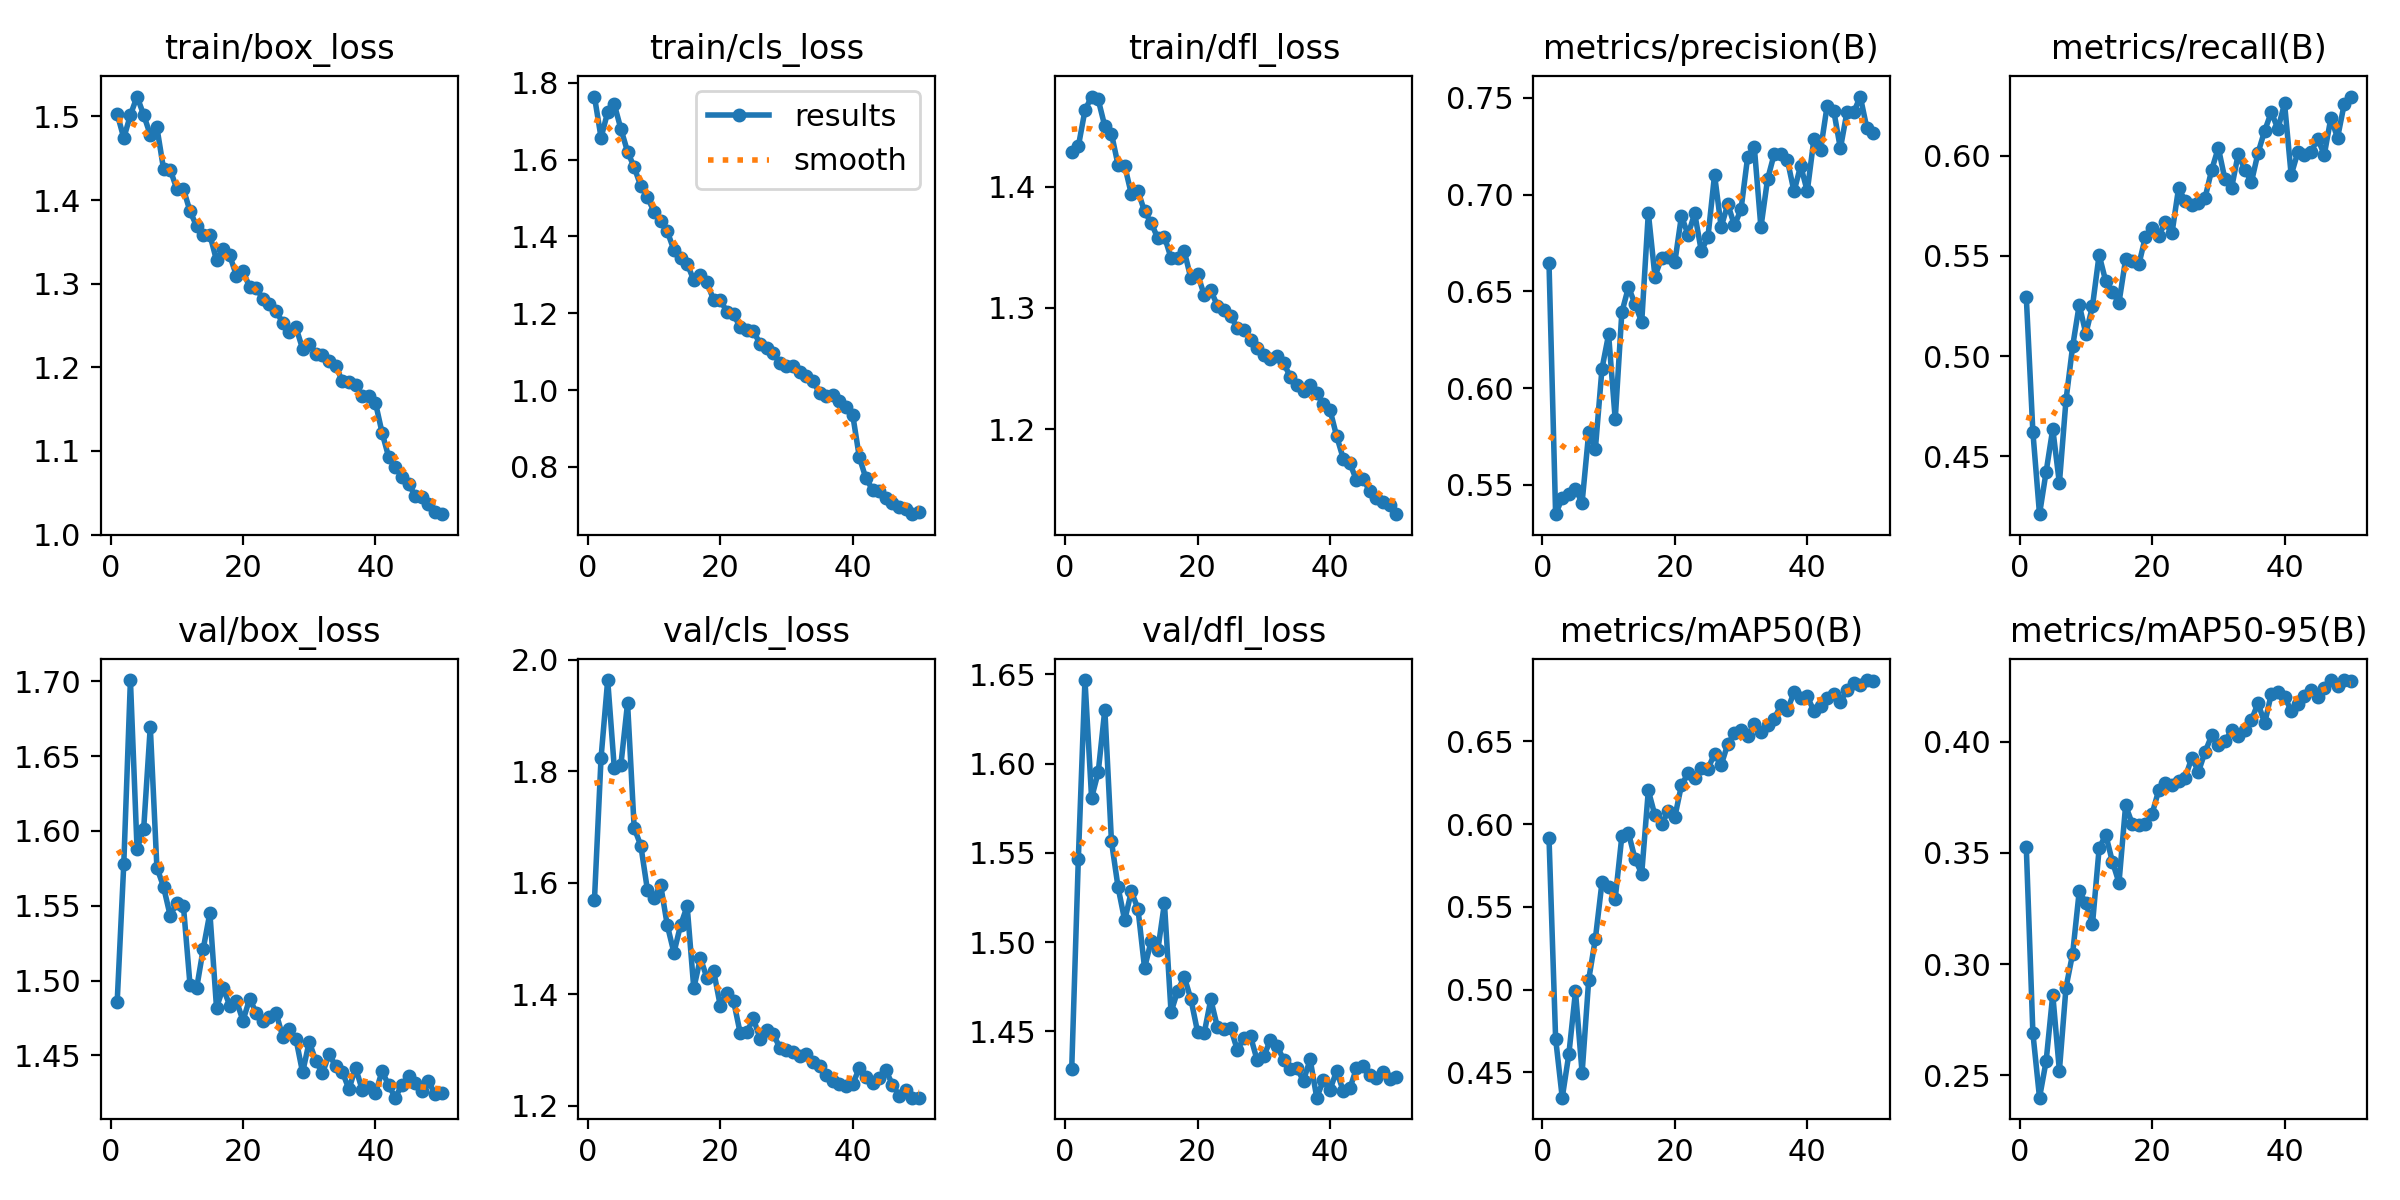

The file beside this chart, header and first rows:
epoch, time, train/box_loss, train/cls_loss, train/dfl_loss, metrics/precision(B), metrics/recall(B), metrics/mAP50(B), metrics/mAP50-95(B), val/box_loss, val/cls_loss, val/dfl_loss, lr/pg0, lr/pg1, lr/pg2
1, 77.57, 1.503, 1.765, 1.428, 0.6648, 0.5296, 0.5919, 0.3528, 1.486, 1.569, 1.429, 0.0002072, 0.0002072, 0.0002072
2, 149, 1.474, 1.657, 1.433, 0.5349, 0.4621, 0.4704, 0.269, 1.578, 1.825, 1.547, 0.0004073, 0.0004073, 0.0004073
3, 219.1, 1.502, 1.724, 1.463, 0.5432, 0.4211, 0.4348, 0.24, 1.701, 1.964, 1.647, 0.0005992, 0.0005992, 0.0005992
4, 288.5, 1.524, 1.744, 1.474, 0.5454, 0.4423, 0.4611, 0.2564, 1.588, 1.805, 1.581, 0.0005879, 0.0005879, 0.0005879
5, 359.3, 1.502, 1.68, 1.472, 0.5477, 0.4637, 0.4989, 0.2863, 1.601, 1.812, 1.595, 0.0005755, 0.0005755, 0.0005755
6, 433.4, 1.478, 1.621, 1.45, 0.5409, 0.4366, 0.4497, 0.2521, 1.67, 1.922, 1.63, 0.0005631, 0.0005631, 0.0005631
7, 505.8, 1.487, 1.581, 1.444, 0.5771, 0.478, 0.5061, 0.2895, 1.575, 1.698, 1.556, 0.0005508, 0.0005508, 0.0005508
8, 575.9, 1.437, 1.531, 1.418, 0.5685, 0.5048, 0.5307, 0.3047, 1.563, 1.667, 1.531, 0.0005384, 0.0005384, 0.0005384
9, 647.1, 1.436, 1.502, 1.417, 0.61, 0.5256, 0.5648, 0.3328, 1.543, 1.587, 1.512, 0.000526, 0.000526, 0.000526
10, 718, 1.413, 1.465, 1.394, 0.6277, 0.5111, 0.5618, 0.3274, 1.552, 1.573, 1.528, 0.0005136, 0.0005136, 0.0005136
11, 788.8, 1.413, 1.442, 1.396, 0.5838, 0.5249, 0.555, 0.318, 1.55, 1.596, 1.519, 0.0005012, 0.0005012, 0.0005012
12, 858.3, 1.387, 1.413, 1.379, 0.6392, 0.5505, 0.5927, 0.352, 1.497, 1.524, 1.486, 0.0004889, 0.0004889, 0.0004889
13, 930.2, 1.369, 1.365, 1.37, 0.6522, 0.5373, 0.5946, 0.3582, 1.495, 1.475, 1.501, 0.0004765, 0.0004765, 0.0004765
14, 1002, 1.358, 1.343, 1.357, 0.6434, 0.5317, 0.5788, 0.3461, 1.521, 1.524, 1.496, 0.0004641, 0.0004641, 0.0004641
15, 1072, 1.359, 1.329, 1.359, 0.6341, 0.5267, 0.5701, 0.3366, 1.545, 1.558, 1.522, 0.0004518, 0.0004518, 0.0004518
16, 1143, 1.328, 1.286, 1.341, 0.6905, 0.5482, 0.6203, 0.3714, 1.482, 1.411, 1.461, 0.0004394, 0.0004394, 0.0004394
17, 1216, 1.342, 1.299, 1.341, 0.6577, 0.5473, 0.6052, 0.3632, 1.495, 1.465, 1.473, 0.000427, 0.000427, 0.000427
18, 1288, 1.334, 1.28, 1.347, 0.6674, 0.5457, 0.6, 0.3627, 1.483, 1.429, 1.481, 0.0004146, 0.0004146, 0.0004146
19, 1357, 1.31, 1.234, 1.324, 0.6677, 0.5595, 0.6076, 0.3629, 1.486, 1.442, 1.468, 0.0004022, 0.0004022, 0.0004022
20, 1428, 1.315, 1.234, 1.328, 0.665, 0.5638, 0.6043, 0.3676, 1.473, 1.38, 1.45, 0.0003899, 0.0003899, 0.0003899
21, 1499, 1.296, 1.204, 1.311, 0.6889, 0.56, 0.6235, 0.3782, 1.488, 1.403, 1.449, 0.0003775, 0.0003775, 0.0003775
22, 1569, 1.295, 1.197, 1.314, 0.6792, 0.5666, 0.6307, 0.3816, 1.478, 1.389, 1.468, 0.0003651, 0.0003651, 0.0003651
23, 1639, 1.282, 1.164, 1.302, 0.6903, 0.5612, 0.6277, 0.3805, 1.473, 1.331, 1.452, 0.0003527, 0.0003527, 0.0003527
24, 1710, 1.276, 1.156, 1.298, 0.6708, 0.5838, 0.6341, 0.3822, 1.475, 1.332, 1.451, 0.0003404, 0.0003404, 0.0003404
25, 1781, 1.268, 1.154, 1.294, 0.678, 0.5772, 0.6333, 0.3839, 1.478, 1.357, 1.452, 0.000328, 0.000328, 0.000328
26, 1850, 1.253, 1.12, 1.283, 0.7102, 0.5751, 0.6425, 0.3928, 1.462, 1.321, 1.44, 0.0003156, 0.0003156, 0.0003156
27, 1921, 1.243, 1.109, 1.282, 0.6832, 0.5764, 0.6357, 0.3865, 1.468, 1.336, 1.446, 0.0003033, 0.0003033, 0.0003033
28, 1993, 1.248, 1.095, 1.274, 0.695, 0.579, 0.6484, 0.3954, 1.461, 1.329, 1.447, 0.0002909, 0.0002909, 0.0002909
29, 2063, 1.222, 1.071, 1.267, 0.6841, 0.5928, 0.6548, 0.4028, 1.439, 1.304, 1.434, 0.0002785, 0.0002785, 0.0002785
30, 2134, 1.228, 1.061, 1.262, 0.6924, 0.6038, 0.6571, 0.3983, 1.459, 1.301, 1.436, 0.0002661, 0.0002661, 0.0002661
31, 2205, 1.216, 1.062, 1.258, 0.7195, 0.5881, 0.6534, 0.4002, 1.446, 1.297, 1.445, 0.0002538, 0.0002538, 0.0002538
32, 2276, 1.215, 1.046, 1.261, 0.7246, 0.5838, 0.6607, 0.4051, 1.438, 1.289, 1.442, 0.0002414, 0.0002414, 0.0002414
33, 2345, 1.208, 1.037, 1.255, 0.6831, 0.6007, 0.6556, 0.4024, 1.451, 1.294, 1.434, 0.000229, 0.000229, 0.000229
34, 2416, 1.202, 1.024, 1.243, 0.7078, 0.5929, 0.6596, 0.4053, 1.443, 1.279, 1.429, 0.0002166, 0.0002166, 0.0002166
35, 2487, 1.183, 0.9909, 1.236, 0.7208, 0.5868, 0.6635, 0.4098, 1.439, 1.272, 1.429, 0.0002043, 0.0002043, 0.0002043
36, 2557, 1.182, 0.9845, 1.232, 0.7209, 0.6014, 0.6718, 0.4174, 1.427, 1.255, 1.422, 0.0001919, 0.0001919, 0.0001919
37, 2632, 1.178, 0.986, 1.237, 0.7178, 0.6123, 0.6691, 0.4083, 1.442, 1.245, 1.434, 0.0001795, 0.0001795, 0.0001795
38, 2704, 1.165, 0.9714, 1.23, 0.7016, 0.6216, 0.6796, 0.4215, 1.427, 1.24, 1.413, 0.0001671, 0.0001671, 0.0001671
39, 2775, 1.165, 0.9558, 1.22, 0.7149, 0.6132, 0.6763, 0.4224, 1.429, 1.236, 1.423, 0.0001547, 0.0001547, 0.0001547
40, 2845, 1.158, 0.9349, 1.216, 0.7017, 0.626, 0.6772, 0.4202, 1.425, 1.24, 1.417, 0.0001424, 0.0001424, 0.0001424
41, 2916, 1.122, 0.8248, 1.194, 0.7286, 0.5903, 0.6683, 0.414, 1.439, 1.268, 1.428, 0.00013, 0.00013, 0.00013
42, 2988, 1.093, 0.7695, 1.176, 0.723, 0.6015, 0.6714, 0.417, 1.43, 1.251, 1.417, 0.0001176, 0.0001176, 0.0001176
43, 3059, 1.081, 0.7405, 1.172, 0.7458, 0.6, 0.6763, 0.4207, 1.422, 1.242, 1.418, 0.0001052, 0.0001052, 0.0001052
44, 3128, 1.069, 0.7381, 1.158, 0.7432, 0.6016, 0.6784, 0.4232, 1.43, 1.25, 1.43, 9.2875e-05, 9.2875e-05, 9.2875e-05
45, 3200, 1.061, 0.7182, 1.159, 0.7238, 0.6085, 0.6738, 0.4202, 1.436, 1.264, 1.431, 8.05e-05, 8.05e-05, 8.05e-05
46, 3272, 1.046, 0.7056, 1.149, 0.7428, 0.6004, 0.6812, 0.424, 1.431, 1.238, 1.426, 6.8125e-05, 6.8125e-05, 6.8125e-05
47, 3343, 1.045, 0.6957, 1.143, 0.7424, 0.6188, 0.6853, 0.4276, 1.426, 1.219, 1.424, 5.575e-05, 5.575e-05, 5.575e-05
48, 3415, 1.037, 0.6896, 1.14, 0.7506, 0.6088, 0.6842, 0.4252, 1.433, 1.229, 1.427, 4.3375e-05, 4.3375e-05, 4.3375e-05
49, 3486, 1.027, 0.6765, 1.138, 0.7343, 0.6255, 0.687, 0.4277, 1.424, 1.215, 1.423, 3.1e-05, 3.1e-05, 3.1e-05
50, 3556, 1.024, 0.6815, 1.13, 0.7316, 0.6294, 0.6867, 0.4275, 1.425, 1.215, 1.424, 1.8625e-05, 1.8625e-05, 1.8625e-05
